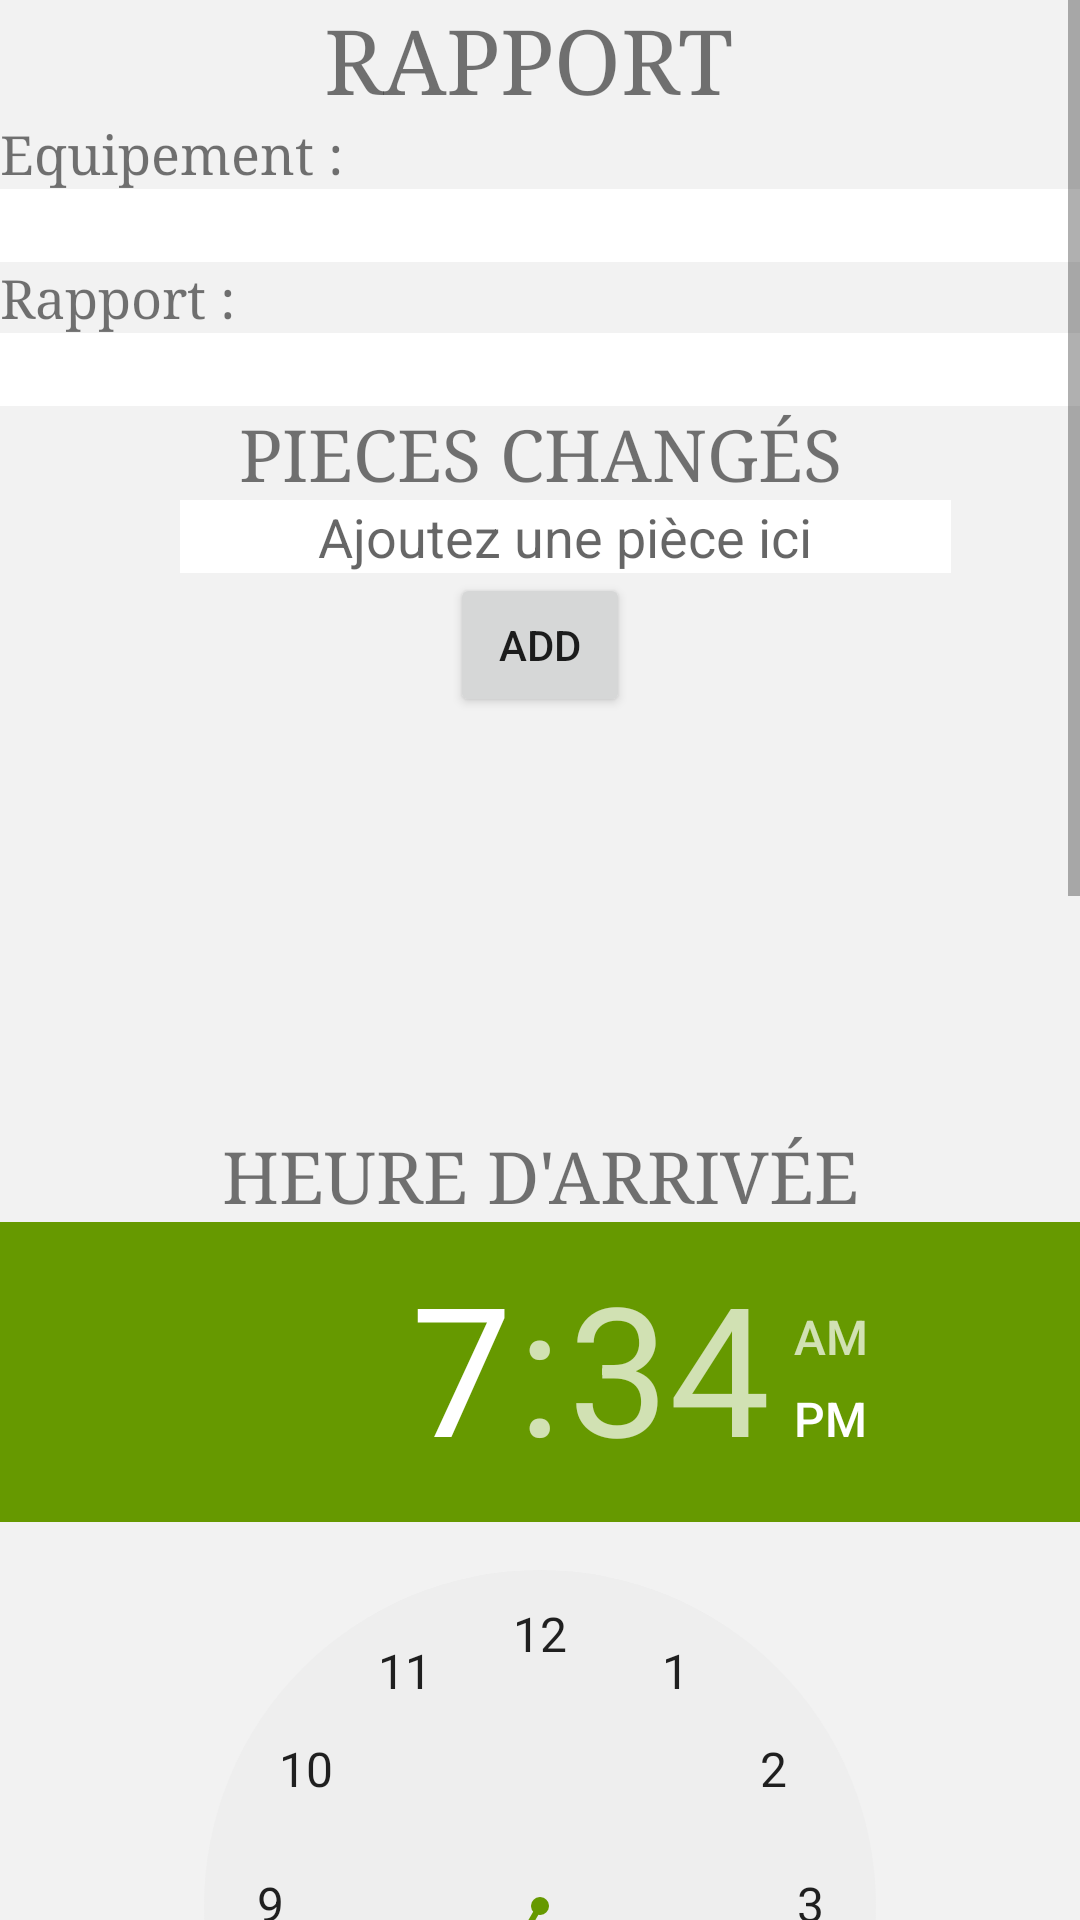

Produce the Android XML layout that renders to this screen, including the resource entries it uses.
<!-- AndroidManifest.xml: application theme AppTheme -->
<!-- res/layout/entrer_rapport.xml -->
<?xml version="1.0" encoding="utf-8"?>
<LinearLayout xmlns:android="http://schemas.android.com/apk/res/android"
    android:orientation="vertical" android:layout_width="match_parent"
    android:layout_height="match_parent"
    android:background="@android:color/holo_green_dark"
    android:weightSum="1"
    android:id="@+id/entrer_rapport"
    android:scrollbarTrackVertical="@android:drawable/arrow_down_float">

    <ScrollView
        android:layout_width="match_parent"
        android:layout_height="match_parent"
        android:background="@android:color/darker_gray">

        <LinearLayout
            android:layout_width="match_parent"
            android:layout_height="wrap_content"
            android:orientation="vertical"
            android:weightSum="1"
            android:background="@color/blancbackground"
            android:soundEffectsEnabled="false">

            <TextView
                android:text="RAPPORT "
                android:layout_width="match_parent"
                android:layout_height="wrap_content"
                android:id="@+id/votrerapport"
                android:textSize="30sp"
                android:textAllCaps="true"
                android:fontFamily="serif"
                android:textAlignment="center" />

            <TextView
                android:text="Equipement : "
                android:layout_width="wrap_content"
                android:layout_height="wrap_content"
                android:id="@+id/equip"
                android:textSize="18sp"
                android:layout_marginLeft="@dimen/activity_vertical_margin"
                android:layout_marginTop="@dimen/activity_vertical_margin"
                android:fontFamily="serif" />

            <EditText
                android:layout_width="match_parent"
                android:layout_height="wrap_content"
                android:inputType="textPersonName"
                android:ems="10"
                android:id="@+id/equipment"
                android:background="@android:color/background_light"
                android:layout_marginLeft="@dimen/activity_vertical_margin"
                android:layout_marginRight="@dimen/activity_vertical_margin" />

            <TextView
                android:text="Rapport :"
                android:layout_width="wrap_content"
                android:layout_height="wrap_content"
                android:id="@+id/descript"
                android:textSize="18sp"
                android:layout_marginLeft="@dimen/activity_vertical_margin"
                android:fontFamily="serif" />

            <EditText
                android:layout_width="match_parent"
                android:layout_height="wrap_content"
                android:inputType="textMultiLine"
                android:ems="10"
                android:id="@+id/editText4"
                android:layout_weight="0.42"
                android:layout_marginLeft="@dimen/activity_vertical_margin"
                android:layout_marginRight="@dimen/activity_vertical_margin"
                android:background="@android:color/background_light" />

            <TextView
                android:text="Pieces changés"
                android:layout_width="match_parent"
                android:layout_height="wrap_content"
                android:id="@+id/piece"
                android:textAlignment="center"
                android:textAllCaps="true"
                android:textSize="24sp"
                android:fontFamily="serif" />

            <EditText
                android:layout_width="257dp"
                android:layout_height="wrap_content"
                android:inputType="textPersonName"
                android:ems="10"
                android:id="@+id/pieceadd"
                android:background="@android:color/background_light"
                android:layout_marginLeft="60dp"
                android:layout_marginRight="@dimen/activity_vertical_margin"
                android:hint="Ajoutez une pièce ici"
                android:textAlignment="center" />

            <Button
                android:text="add"
                android:layout_width="60dp"
                android:layout_height="wrap_content"
                android:id="@+id/addpiece"
                android:layout_marginLeft="150dp" />

            <ListView
                android:layout_width="match_parent"
                android:layout_height="137dp"
                android:id="@+id/liste"
                style="@android:style/Widget.DeviceDefault.Light.ListView.DropDown" />

            <TextView
                android:text="Heure d'arrivée"
                android:layout_width="match_parent"
                android:layout_height="wrap_content"
                android:textSize="24sp"
                android:textAllCaps="true"
                android:textAlignment="center"
                android:id="@+id/horaire"
                android:fontFamily="serif" />

            <TimePicker
                android:layout_width="match_parent"
                android:layout_height="wrap_content"
                android:id="@+id/arrivee"
                android:headerBackground="@android:color/holo_green_dark"
                android:numbersSelectorColor="@android:color/holo_green_dark"
                android:layout_marginBottom="30dp" />

            <TextView
                android:text="Heure de départ"
                android:layout_width="match_parent"
                android:layout_height="wrap_content"
                android:id="@+id/textView9"
                android:fontFamily="serif"
                android:textAlignment="center"
                android:textAllCaps="true"
                android:textSize="24sp"
                android:layout_marginTop="@dimen/activity_vertical_margin"
                android:fadingEdge="horizontal"/>

            <TimePicker
                android:layout_width="match_parent"
                android:layout_height="wrap_content"
                android:id="@+id/depart"
                android:headerBackground="@android:color/holo_green_light"
                android:numbersSelectorColor="@android:color/holo_green_light"
                android:layout_marginBottom="30dp" />

            <Button
                android:text="Retour au taches"
                android:layout_width="match_parent"
                android:layout_height="wrap_content"
                android:id="@+id/returntask"
                android:background="@android:drawable/button_onoff_indicator_on"
                android:onClick="returntache" />

            <Button
                android:text="Envoyer le rapport"
                android:layout_width="match_parent"
                android:layout_height="wrap_content"
                android:id="@+id/retourintervention"
                android:elevation="1dp"
                android:background="@android:drawable/button_onoff_indicator_on"
                android:onClick="returntache" />

        </LinearLayout>
    </ScrollView>


</LinearLayout>
<!-- resources referenced by this layout -->
<resources>
  <color name="blancbackground">#f2f2f2</color>
  <style name="AppTheme" parent="Theme.AppCompat.Light.DarkActionBar">
          
          <item name="colorPrimary">@android:color/holo_green_light</item>
          <item name="colorPrimaryDark">@android:color/holo_green_dark</item>
          <item name="colorAccent">@android:color/darker_gray</item>
      </style>
</resources>
